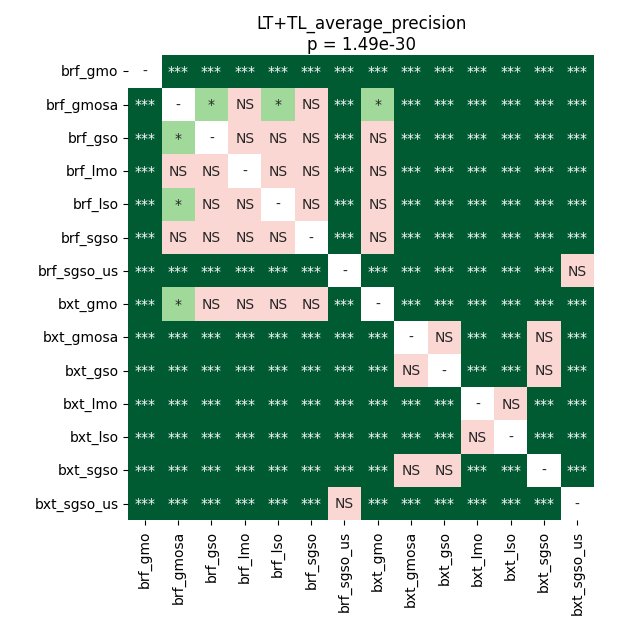

Values plotted in this chart, from the file beside it:
	brf_gmo	brf_gmosa	brf_gso	brf_lmo	brf_lso	brf_sgso	brf_sgso_us	bxt_gmo	bxt_gmosa	bxt_gso	bxt_lmo	bxt_lso	bxt_sgso	bxt_sgso_us
brf_gmo	1.0	4.14492479011194e-05	4.14492479011194e-05	4.14492479011194e-05	4.14492479011194e-05	4.14492479011194e-05	4.14492479011194e-05	4.14492479011194e-05	4.14492479011194e-05	4.14492479011194e-05	4.14492479011194e-05	4.14492479011194e-05	4.14492479011194e-05	4.14492479011194e-05
brf_gmosa	4.14492479011194e-05	1.0	0.04124	0.06817	0.04124	0.06066	4.14492479011194e-05	0.01161	4.14492479011194e-05	4.14492479011194e-05	4.14492479011194e-05	4.14492479011194e-05	4.14492479011194e-05	4.14492479011194e-05
brf_gso	4.14492479011194e-05	0.04124	1.0	0.5462	0.122	0.2597	4.14492479011194e-05	0.05376	4.14492479011194e-05	4.14492479011194e-05	4.14492479011194e-05	4.14492479011194e-05	4.14492479011194e-05	4.14492479011194e-05
brf_lmo	4.14492479011194e-05	0.06817	0.5462	1.0	0.5745	0.5462	4.14492479011194e-05	0.4067	4.14492479011194e-05	4.14492479011194e-05	4.14492479011194e-05	4.14492479011194e-05	4.14492479011194e-05	4.14492479011194e-05
brf_lso	4.14492479011194e-05	0.04124	0.122	0.5745	1.0	0.676	4.14492479011194e-05	0.4638	4.14492479011194e-05	4.14492479011194e-05	4.14492479011194e-05	4.14492479011194e-05	4.14492479011194e-05	4.14492479011194e-05
brf_sgso	4.14492479011194e-05	0.06066	0.2597	0.5462	0.676	1.0	4.14492479011194e-05	0.382	4.14492479011194e-05	4.14492479011194e-05	4.14492479011194e-05	4.14492479011194e-05	4.14492479011194e-05	4.14492479011194e-05
brf_sgso_us	4.14492479011194e-05	4.14492479011194e-05	4.14492479011194e-05	4.14492479011194e-05	4.14492479011194e-05	4.14492479011194e-05	1.0	4.14492479011194e-05	4.14492479011194e-05	4.14492479011194e-05	4.14492479011194e-05	4.14492479011194e-05	4.14492479011194e-05	0.3046
bxt_gmo	4.14492479011194e-05	0.01161	0.05376	0.4067	0.4638	0.382	4.14492479011194e-05	1.0	4.14492479011194e-05	4.14492479011194e-05	4.14492479011194e-05	4.14492479011194e-05	4.14492479011194e-05	4.14492479011194e-05
bxt_gmosa	4.14492479011194e-05	4.14492479011194e-05	4.14492479011194e-05	4.14492479011194e-05	4.14492479011194e-05	4.14492479011194e-05	4.14492479011194e-05	4.14492479011194e-05	1.0	0.2193	0.0001207	4.14492479011194e-05	0.5242	4.14492479011194e-05
bxt_gso	4.14492479011194e-05	4.14492479011194e-05	4.14492479011194e-05	4.14492479011194e-05	4.14492479011194e-05	4.14492479011194e-05	4.14492479011194e-05	4.14492479011194e-05	0.2193	1.0	0.0003911	0.0003911	0.1344	4.14492479011194e-05
bxt_lmo	4.14492479011194e-05	4.14492479011194e-05	4.14492479011194e-05	4.14492479011194e-05	4.14492479011194e-05	4.14492479011194e-05	4.14492479011194e-05	4.14492479011194e-05	0.0001207	0.0003911	1.0	0.8999	4.14492479011194e-05	4.14492479011194e-05
bxt_lso	4.14492479011194e-05	4.14492479011194e-05	4.14492479011194e-05	4.14492479011194e-05	4.14492479011194e-05	4.14492479011194e-05	4.14492479011194e-05	4.14492479011194e-05	4.14492479011194e-05	0.0003911	0.8999	1.0	0.0001207	4.14492479011194e-05
bxt_sgso	4.14492479011194e-05	4.14492479011194e-05	4.14492479011194e-05	4.14492479011194e-05	4.14492479011194e-05	4.14492479011194e-05	4.14492479011194e-05	4.14492479011194e-05	0.5242	0.1344	4.14492479011194e-05	0.0001207	1.0	4.14492479011194e-05
bxt_sgso_us	4.14492479011194e-05	4.14492479011194e-05	4.14492479011194e-05	4.14492479011194e-05	4.14492479011194e-05	4.14492479011194e-05	0.3046	4.14492479011194e-05	4.14492479011194e-05	4.14492479011194e-05	4.14492479011194e-05	4.14492479011194e-05	4.14492479011194e-05	1.0
